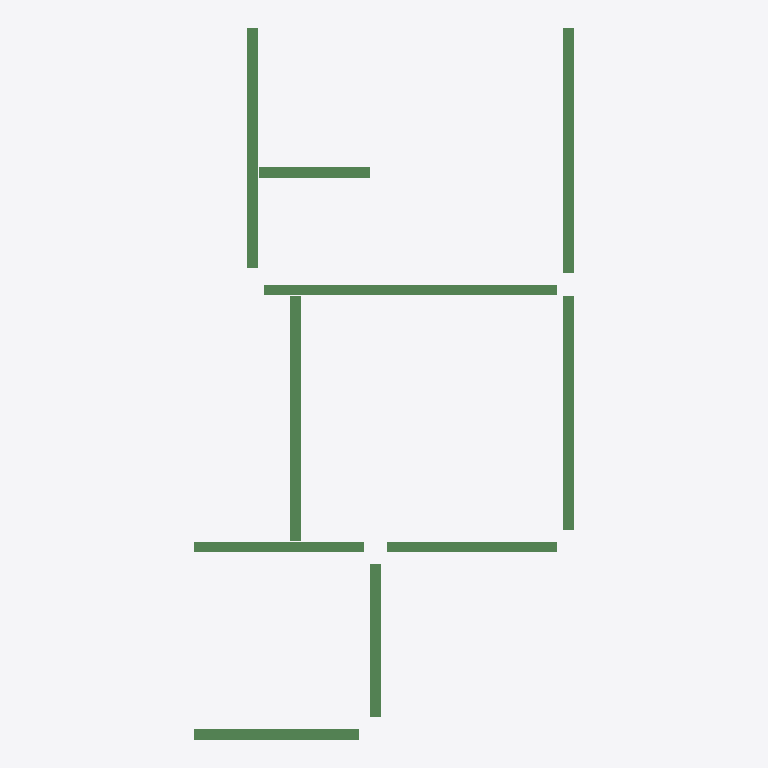
Plan cut of the same IFC building model at storey '3层平面图' (level 6.00 m, cut at 7.40 m), seen from above with north up, elements coloured by IFC class: 10 beams (green). No cut surface shows.
Extent 7.1 m × 13.3 m × 0.5 m (x, y, z). Storeys (1): 3层平面图 at 6.00 m. Elements (10): 10 IfcBeam.

HEADER;
FILE_DESCRIPTION((''),'2;1');
FILE_NAME('','2023-05-09T17:19:20',(''),(''),'','BIMserver','');
FILE_SCHEMA(('IFC2X3'));
ENDSEC;
DATA;
#200=IFCPROJECT('1J5sbZvdvB_hhZ5d_ASqfT',#43,'项目编号',$,$,'项目名称','项目状态',(#47),#1);
#194=IFCSITE('1J5sbZvdvB_hhZ5d_ASqfV',#43,'Default',$,'',#195,$,$,.ELEMENT.,(42,21,31,181945),(-71,-3,-24,-263305),0.0,$,$);
#198=IFCBUILDING('1J5sbZvdvB_hhZ5d_ASqfS',#43,'',$,$,#199,$,'',.ELEMENT.,$,$,$);
#191=IFCBUILDINGSTOREY('1J5sbZvdvB_hhZ5dzrZwvH',#43,'3层平面图',$,$,#192,$,'3层平面图',.ELEMENT.,6000.00000000052);
#300=IFCBEAM('3yWqcP$1z41QeRxGKBPG18',#43,'混凝土 - 矩形梁:住宅楼梁200 x 500mm:257449',$,'住宅楼梁200 x 500mm',#277,#48,'257449');
#302=IFCBEAM('3yWqcP$1z41QeRxGKBPG1C',#43,'混凝土 - 矩形梁:住宅楼梁200 x 450mm:257453',$,'住宅楼梁200 x 450mm',#284,#52,'257453');
#305=IFCBEAM('3yWqcP$1z41QeRxGKBPG1I',#43,'混凝土 - 矩形梁:住宅楼梁200 x 400mm:257459',$,'住宅楼梁200 x 400mm',#290,#58,'257459');
#303=IFCBEAM('3yWqcP$1z41QeRxGKBPG1E',#43,'混凝土 - 矩形梁:住宅楼梁200 x 450mm:257455',$,'住宅楼梁200 x 450mm',#286,#54,'257455');
#301=IFCBEAM('3yWqcP$1z41QeRxGKBPG1A',#43,'混凝土 - 矩形梁:住宅楼梁200 x 450mm:257451',$,'住宅楼梁200 x 450mm',#282,#50,'257451');
#306=IFCBEAM('3yWqcP$1z41QeRxGKBPG1M',#43,'混凝土 - 矩形梁:住宅楼梁200 x 400mm:257463',$,'住宅楼梁200 x 400mm',#292,#60,'257463');
#308=IFCBEAM('3yWqcP$1z41QeRxGKBPG1Q',#43,'混凝土 - 矩形梁:住宅楼梁200 x 400mm:257467',$,'住宅楼梁200 x 400mm',#296,#64,'257467');
#307=IFCBEAM('3yWqcP$1z41QeRxGKBPG1O',#43,'混凝土 - 矩形梁:住宅楼梁200 x 400mm:257465',$,'住宅楼梁200 x 400mm',#294,#62,'257465');
#309=IFCBEAM('3yWqcP$1z41QeRxGKBPG1S',#43,'混凝土 - 矩形梁:住宅楼梁200 x 400mm:257469',$,'住宅楼梁200 x 400mm',#298,#66,'257469');
#304=IFCBEAM('3yWqcP$1z41QeRxGKBPG1G',#43,'混凝土 - 矩形梁:住宅楼梁200 x 400mm:257457',$,'住宅楼梁200 x 400mm',#288,#56,'257457');
ENDSEC;
